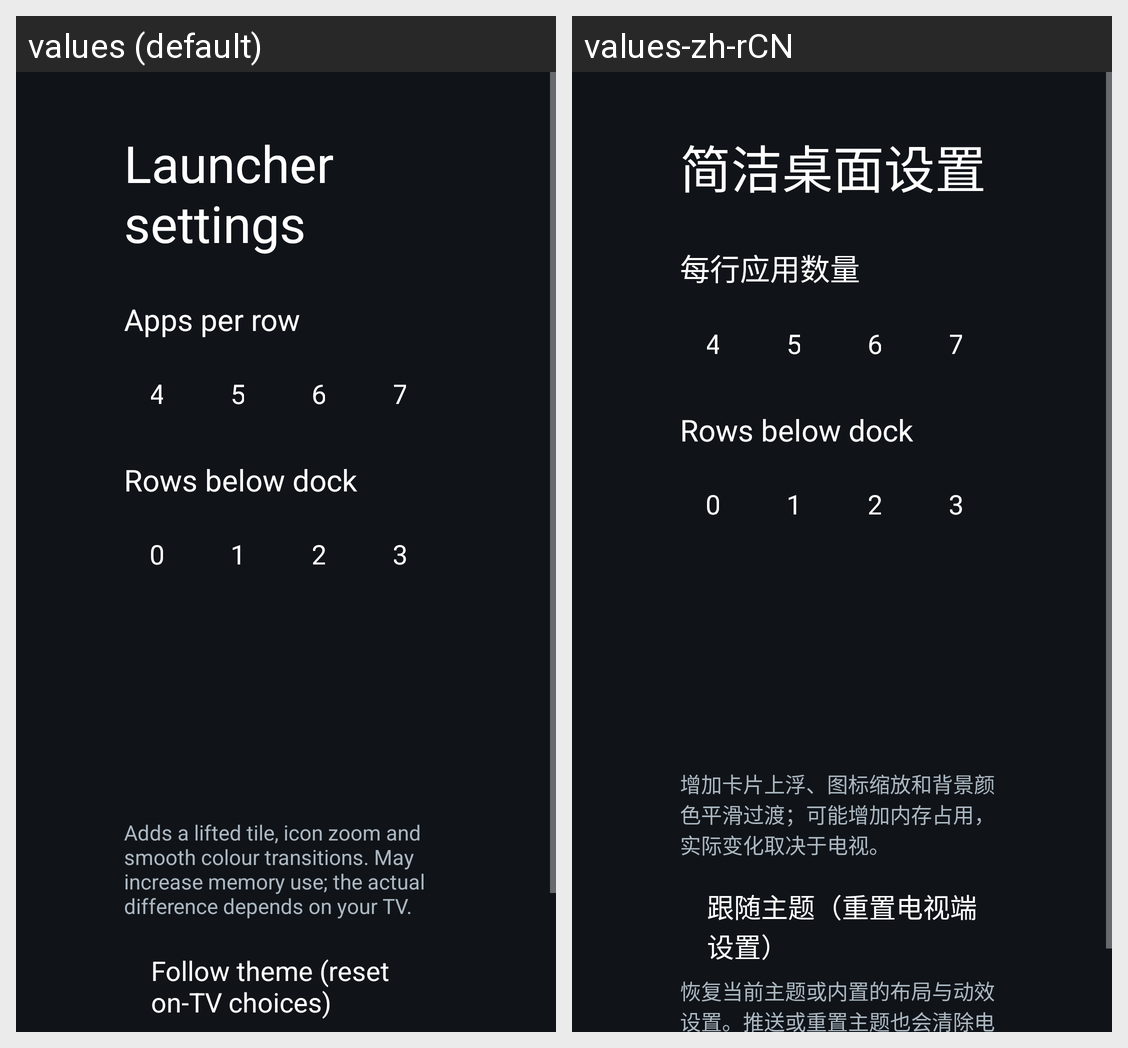

Here is an Android app screen in its default locale and in the app's own translations. Write out the translated-string differences for the strings that appear on this screen.
Android screen res/layout/activity_launcher_settings.xml rendered under 2 locales, left to right: values (default), values-zh-rCN. Device: Nexus 5 (rendered at 1080×1920; each locale shown at half size, 540×960, under a caption strip naming it); theme Theme.TvHome.
Strings drawn on this screen, with the default value and each locale's value (text and hints the layout hard-codes, and strings that could not be matched under every locale, appear in the picture but are not listed):

launcher_settings
  values: Launcher settings
  values-zh-rCN: 简洁桌面设置

columns_label
  values: Apps per row
  values-zh-rCN: 每行应用数量

rows_below_dock_label
  values: Rows below dock
  values-zh-rCN: Rows below dock  [not translated; the default value is used]

advanced_effects_warning
  values: Adds a lifted tile, icon zoom and smooth colour transitions. May increase memory use; the actual difference depends on your TV.
  values-zh-rCN: 增加卡片上浮、图标缩放和背景颜色平滑过渡；可能增加内存占用，实际变化取决于电视。

follow_theme
  values: Follow theme (reset on-TV choices)
  values-zh-rCN: 跟随主题（重置电视端设置）
